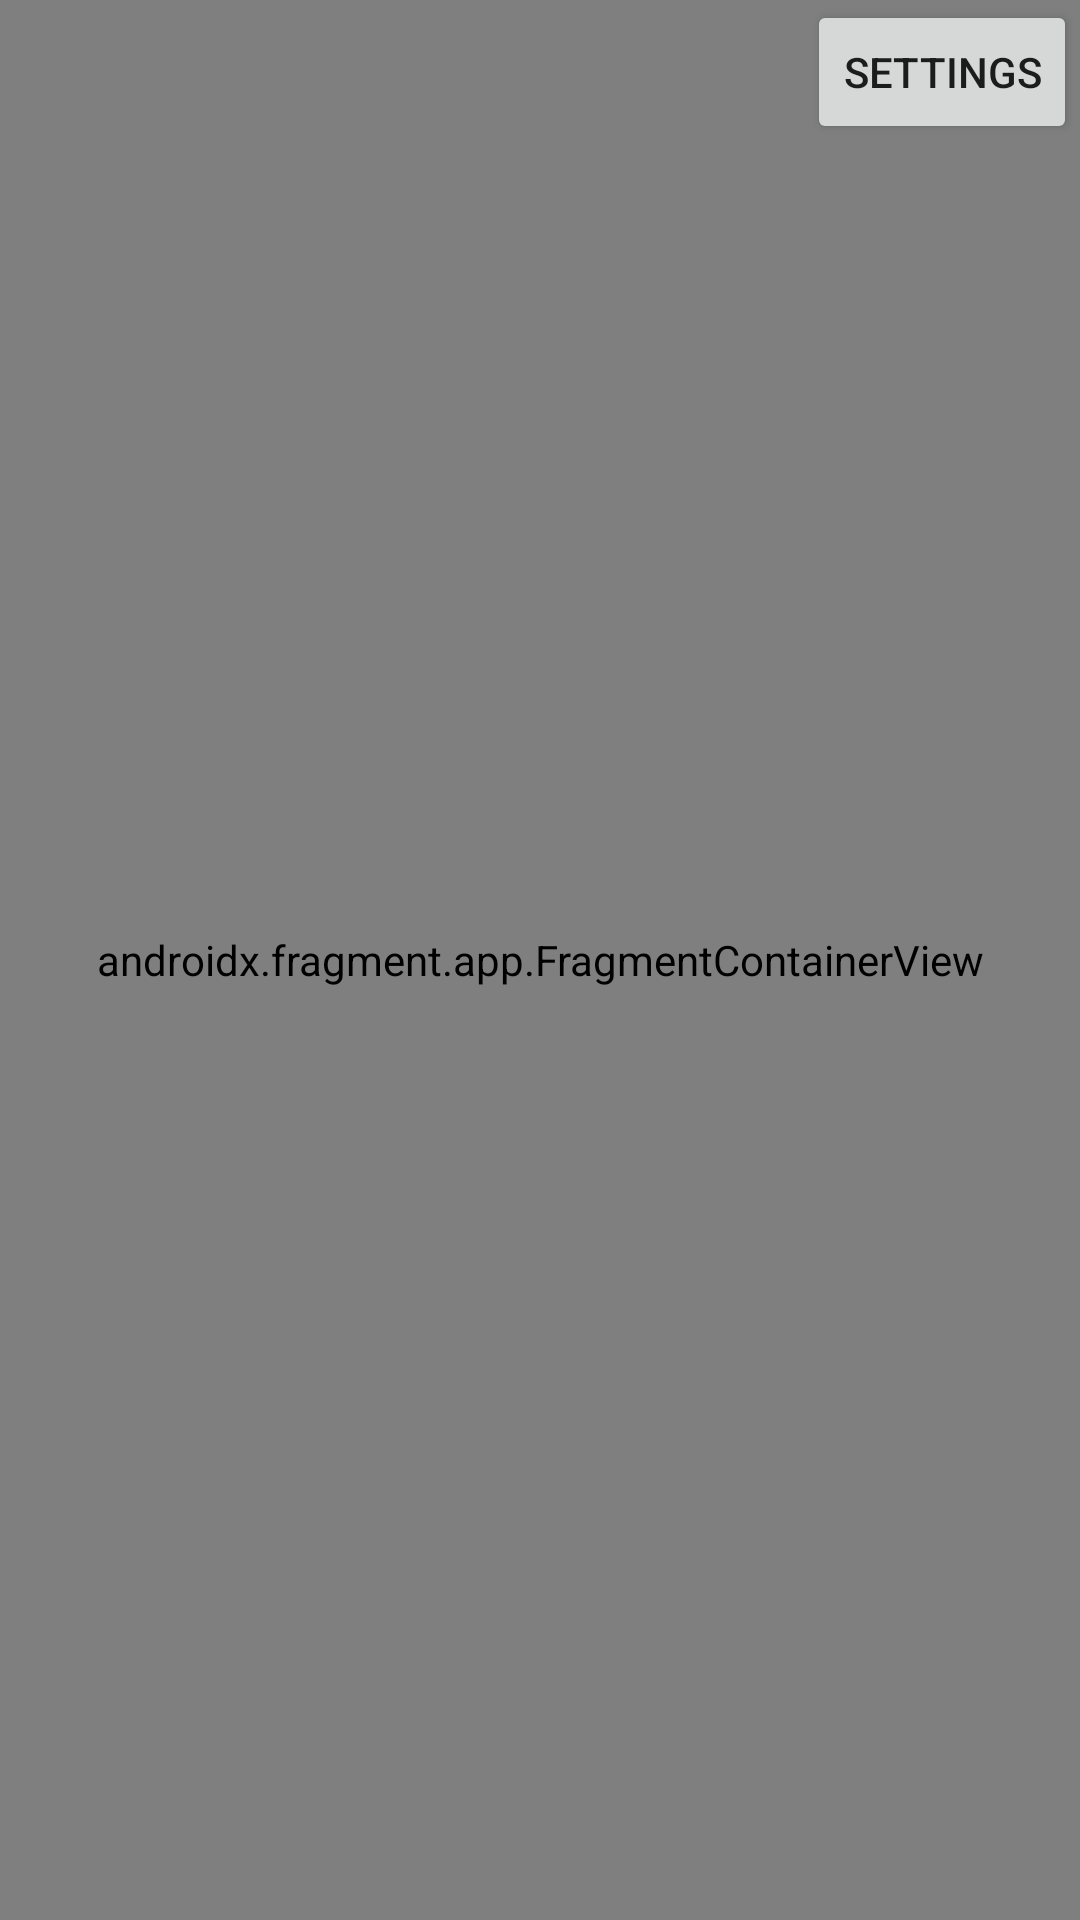

Write the Android layout XML for this screen, with the resource values it uses.
<!-- AndroidManifest.xml: application theme Theme.FinalProject -->
<!-- res/layout/activity_maps_main.xml -->
<?xml version="1.0" encoding="utf-8"?>
<androidx.constraintlayout.widget.ConstraintLayout xmlns:android="http://schemas.android.com/apk/res/android"
    xmlns:app="http://schemas.android.com/apk/res-auto"
    xmlns:tools="http://schemas.android.com/tools"
    android:id="@+id/main"
    android:layout_width="match_parent"
    android:layout_height="match_parent"
    tools:context=".MapsMainActivity">

    <androidx.fragment.app.FragmentContainerView xmlns:android="http://schemas.android.com/apk/res/android"
        xmlns:map="http://schemas.android.com/apk/res-auto"
        xmlns:tools="http://schemas.android.com/tools"
        android:id="@+id/map"
        android:name="com.google.android.gms.maps.SupportMapFragment"
        android:layout_width="match_parent"
        android:layout_height="match_parent" />

    <androidx.constraintlayout.widget.ConstraintLayout
        android:id="@+id/subMenuEdit"
        android:layout_width="match_parent"
        android:layout_height="300dp"
        android:background="#FFFFFF"
        android:orientation="vertical"
        android:translationY="235dp"
        android:visibility="gone"
        app:layout_constraintBottom_toBottomOf="parent"
        app:layout_constraintEnd_toEndOf="parent"
        app:layout_constraintStart_toStartOf="parent">

        <Button
            android:id="@+id/buttonExpand2"
            android:layout_width="wrap_content"
            android:layout_height="wrap_content"
            android:layout_marginTop="10dp"
            android:text="Expand"
            android:textSize="14sp"
            app:layout_constraintEnd_toEndOf="parent"
            app:layout_constraintStart_toStartOf="parent"
            app:layout_constraintTop_toTopOf="parent" />

        <TextView
            android:id="@+id/textViewDestinationLabel"
            android:layout_width="wrap_content"
            android:layout_height="wrap_content"
            android:layout_marginStart="20dp"
            android:layout_marginTop="10dp"
            android:text="Destination"
            android:textColor="#000000"
            android:textSize="18sp"
            app:layout_constraintStart_toStartOf="parent"
            app:layout_constraintTop_toBottomOf="@+id/buttonExpand2" />

        <TextView
            android:id="@+id/textViewDestination"
            android:layout_width="wrap_content"
            android:layout_height="wrap_content"
            android:layout_marginStart="30dp"
            android:layout_marginTop="8dp"
            android:text="Laser Tag"
            android:textColor="#000000"
            android:textSize="20sp"
            app:layout_constraintStart_toStartOf="parent"
            app:layout_constraintTop_toBottomOf="@+id/textViewDestinationLabel" />

        <TextView
            android:id="@+id/textViewETA"
            android:layout_width="wrap_content"
            android:layout_height="wrap_content"
            android:layout_marginStart="20dp"
            android:layout_marginTop="10dp"
            android:text="ETA: 20 minutes"
            android:textColor="#000000"
            android:textSize="20sp"
            app:layout_constraintStart_toStartOf="parent"
            app:layout_constraintTop_toBottomOf="@+id/textViewDestination" />

        <Button
            android:id="@+id/buttonEditDestination"
            android:layout_width="wrap_content"
            android:layout_height="wrap_content"
            android:layout_marginTop="20dp"
            android:text="Edit Destination"
            app:layout_constraintEnd_toEndOf="parent"
            app:layout_constraintStart_toStartOf="parent"
            app:layout_constraintTop_toBottomOf="@+id/textViewETA" />

    </androidx.constraintlayout.widget.ConstraintLayout>

    <androidx.constraintlayout.widget.ConstraintLayout
        android:id="@+id/subMenuSearch"
        android:layout_width="match_parent"
        android:layout_height="300dp"
        android:background="#FFFFFF"
        android:orientation="vertical"
        android:translationY="235dp"
        android:visibility="gone"
        app:layout_constraintBottom_toBottomOf="parent"
        app:layout_constraintEnd_toEndOf="parent"
        app:layout_constraintHorizontal_bias="0.0"
        app:layout_constraintStart_toStartOf="parent"
        tools:visibility="gone">

        <FrameLayout
            android:id="@+id/frameLayout"
            android:layout_width="0dp"
            android:layout_height="50dp"
            app:layout_constraintEnd_toEndOf="parent"
            app:layout_constraintHorizontal_bias="0.0"
            app:layout_constraintStart_toStartOf="parent"
            app:layout_constraintTop_toBottomOf="@id/textViewSearchLabel"
            tools:layout_editor_absoluteY="93dp">

        </FrameLayout>

        <TextView
            android:id="@+id/textViewSearchLabel"
            android:layout_width="wrap_content"
            android:layout_height="wrap_content"
            android:layout_marginStart="16dp"
            android:text="Search"
            android:textColor="#0E0E0E"
            android:textSize="20sp"
            app:layout_constraintStart_toStartOf="parent"
            app:layout_constraintTop_toBottomOf="@+id/buttonExpand" />

        <Button
            android:id="@+id/buttonSavedPlaces"
            android:layout_width="wrap_content"
            android:layout_height="wrap_content"
            android:layout_marginTop="24dp"
            android:text="Saved Places"
            app:layout_constraintEnd_toEndOf="parent"
            app:layout_constraintStart_toStartOf="parent"
            app:layout_constraintTop_toBottomOf="@+id/frameLayout" />

        <Button
            android:id="@+id/buttonApply"
            android:layout_width="wrap_content"
            android:layout_height="wrap_content"
            android:layout_marginTop="4dp"
            android:text="Apply"
            app:layout_constraintEnd_toEndOf="parent"
            app:layout_constraintHorizontal_bias="0.501"
            app:layout_constraintStart_toStartOf="parent"
            app:layout_constraintTop_toBottomOf="@+id/buttonSavedPlaces" />

        <Button
            android:id="@+id/buttonExpand"
            android:layout_width="wrap_content"
            android:layout_height="wrap_content"
            android:layout_marginTop="10dp"
            android:text="Expand"
            android:textSize="14sp"
            app:layout_constraintEnd_toEndOf="parent"
            app:layout_constraintStart_toStartOf="parent"
            app:layout_constraintTop_toTopOf="parent" />

    </androidx.constraintlayout.widget.ConstraintLayout>

    <Button
        android:id="@+id/buttonSettings"
        android:layout_width="wrap_content"
        android:layout_height="wrap_content"
        android:layout_marginEnd="1dp"
        android:text="Settings"
        app:layout_constraintEnd_toEndOf="parent"
        app:layout_constraintTop_toTopOf="parent"
        />

</androidx.constraintlayout.widget.ConstraintLayout>
<!-- resources referenced by this layout -->
<resources>
  <style name="Theme.FinalProject" parent="Base.Theme.FinalProject" />
  <style name="Base.Theme.FinalProject" parent="Base.Theme.AppCompat.Light.DarkActionBar">
  
          
          
      </style>
</resources>
